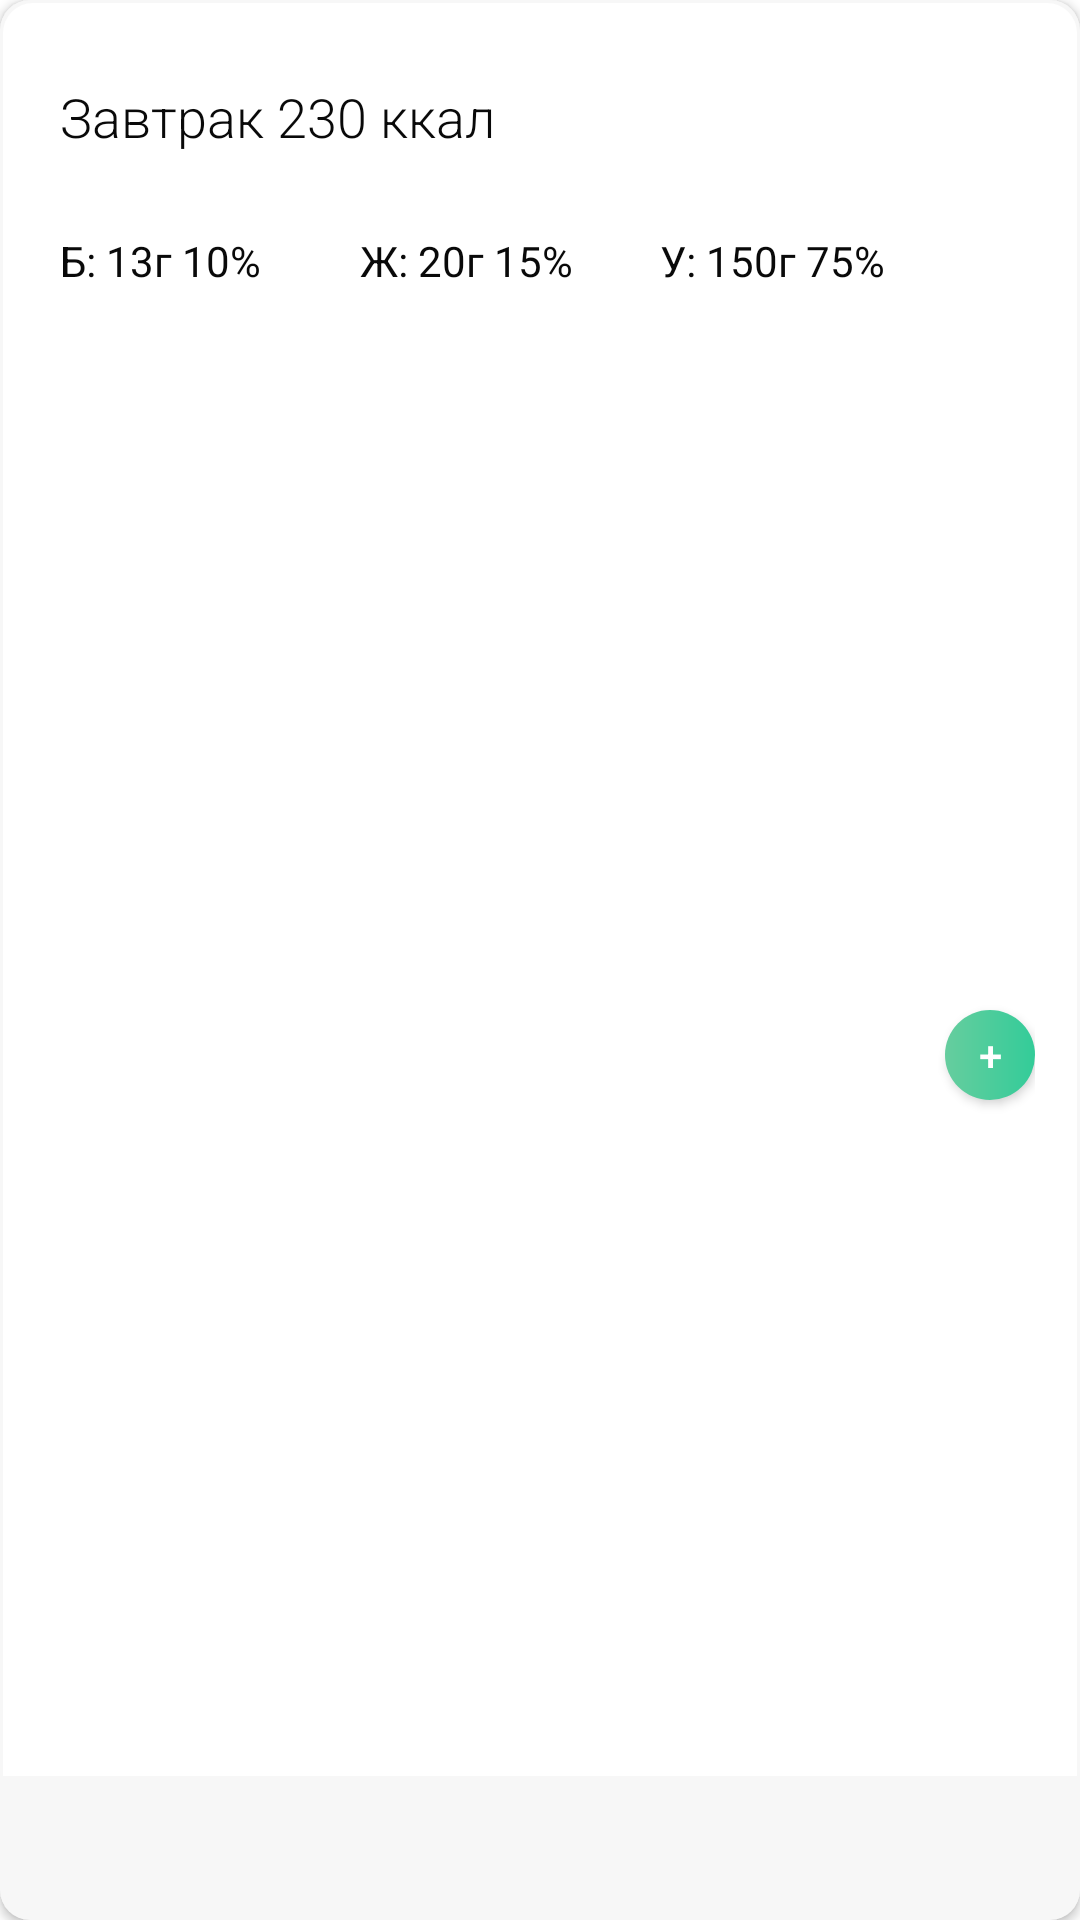

Produce the Android XML layout that renders to this screen, including the resource entries it uses.
<!-- AndroidManifest.xml: application theme Theme.EasyFood -->
<!-- res/layout/eating_card.xml -->
<?xml version="1.0" encoding="utf-8"?>
<androidx.constraintlayout.widget.ConstraintLayout xmlns:android="http://schemas.android.com/apk/res/android"
    xmlns:app="http://schemas.android.com/apk/res-auto"
    xmlns:tools="http://schemas.android.com/tools"
    android:layout_width="match_parent"
    android:layout_height="wrap_content"
    android:background="@drawable/eating_card_background"
    android:paddingHorizontal="15dp"
    android:paddingTop="15dp"
    android:elevation="2dp">

    <TextView
        android:id="@+id/textView"
        android:layout_width="match_parent"
        android:layout_height="wrap_content"
        android:fontFamily="sans-serif-light"
        android:paddingStart="5dp"
        android:height="48dp"
        android:text="Завтрак 230 ккал"
        android:textColor="@color/grey_dark"
        android:textSize="18sp"
        app:layout_constraintTop_toTopOf="parent"
        android:gravity="center_vertical"
        tools:ignore="RtlSymmetry" />

    <androidx.recyclerview.widget.RecyclerView
        android:id="@+id/recyclerView2"
        android:layout_width="match_parent"
        android:layout_height="wrap_content"
        app:layout_constraintTop_toBottomOf="@+id/textView"
        tools:layout_editor_absoluteX="15dp" />

    <androidx.appcompat.widget.AppCompatButton
        android:id="@+id/button2"
        android:layout_width="30dp"
        android:layout_height="30dp"
        android:background="@drawable/round_btn"
        android:text="+"
        android:textColor="@color/white"
        app:layout_constraintBottom_toBottomOf="parent"
        app:layout_constraintEnd_toEndOf="@+id/recyclerView2"
        app:layout_constraintTop_toBottomOf="@+id/recyclerView2"
        android:onClick="goToAddingProductActivity"/>

    <TextView
        android:id="@+id/textView2"
        android:layout_width="0dp"
        android:layout_height="48dp"
        android:text="Б: 13г 10%"
        android:textColor="@color/grey_dark"
        android:gravity="center_vertical"
        android:paddingStart="5dp"
        app:layout_constraintEnd_toStartOf="@+id/textView5"
        app:layout_constraintHorizontal_chainStyle="spread"
        app:layout_constraintStart_toStartOf="parent"
        app:layout_constraintTop_toBottomOf="@+id/recyclerView2" />

    <TextView
        android:id="@+id/textView5"
        android:layout_width="0dp"
        android:layout_height="48dp"
        android:text="Ж: 20г 15%"
        android:textColor="@color/grey_dark"
        android:gravity="center_vertical"
        android:paddingStart="5dp"
        app:layout_constraintEnd_toStartOf="@+id/textView6"
        app:layout_constraintStart_toEndOf="@+id/textView2"
        app:layout_constraintTop_toBottomOf="@+id/recyclerView2" />

    <TextView
        android:id="@+id/textView6"
        android:layout_width="0dp"
        android:layout_height="48dp"
        android:text="У: 150г 75%"
        android:textColor="@color/grey_dark"
        android:gravity="center_vertical"
        android:paddingStart="5dp"
        app:layout_constraintEnd_toStartOf="@+id/button2"
        app:layout_constraintStart_toEndOf="@+id/textView5"
        app:layout_constraintTop_toBottomOf="@+id/recyclerView2" />


</androidx.constraintlayout.widget.ConstraintLayout>
<!-- resources referenced by this layout -->
<resources>
  <color name="grey_dark">#090909</color>
  <color name="white">#FFFFFFFF</color>
  <!-- drawable eating_card_background (drawable) -->
  <?xml version="1.0" encoding="utf-8"?>
  <layer-list xmlns:android="http://schemas.android.com/apk/res/android">
      <item>
          <shape>
              <solid android:color="@color/grey"/>
              <corners android:radius="10dp"/>
          </shape>
      </item>
  
      <item
          android:bottom="48dp"
          android:left="1dp"
          android:right="1dp"
          android:top="1dp">
          <shape>
              <solid android:color="@color/white" />
              <corners
                  android:topLeftRadius="10dp"
                  android:topRightRadius="10dp"
                  android:bottomLeftRadius="0dp"
                  android:bottomRightRadius="0dp"/>
          </shape>
      </item>
  </layer-list>
  <!-- drawable round_btn (drawable) -->
  <?xml version="1.0" encoding="utf-8"?>
  <shape xmlns:android="http://schemas.android.com/apk/res/android"
      android:shape="rectangle" android:padding="10dp">
      <gradient android:startColor="@color/green"
          android:endColor="@color/green_shadow"/>
      <corners android:radius="48dp"/>
  </shape>
  <style name="Theme.EasyFood" parent="Theme.MaterialComponents.DayNight.NoActionBar">
          
          <item name="colorPrimary">@color/purple_500</item>
          <item name="colorPrimaryVariant">@color/purple_700</item>
          <item name="colorOnPrimary">@color/white</item>
          
          <item name="colorSecondary">@color/teal_200</item>
          <item name="colorSecondaryVariant">@color/teal_700</item>
          <item name="colorOnSecondary">@color/black</item>
          
          <item name="android:statusBarColor" tools:targetApi="l">?attr/colorPrimaryVariant</item>
          
      </style>
  <color name="grey">#F7F7F7</color>
  <color name="green">#66CD9E</color>
  <color name="green_shadow">#3C9</color>
  <color name="teal_200">#FF03DAC5</color>
  <color name="teal_700">#FF018786</color>
  <color name="black">#FF000000</color>
  <!-- not gathered from this repository: default colours our renderer supplied (Android Studio template values) -->
  <color name="purple_500">#FF6200EE</color>
  <color name="purple_700">#FF3700B3</color>
</resources>
